The GitHub repository jujup1t3r/CoFFee contains a labelled image folder "coffee_dataset" with 18 categories: broken, defect damage, dry cherry, floater, foreign matter, full black, full sour, fungus damage, good, husk, immature, parchment, partial black, partial sour, severe insect damage, shell, slight insect damage, withered. Examples follow, each with its label.

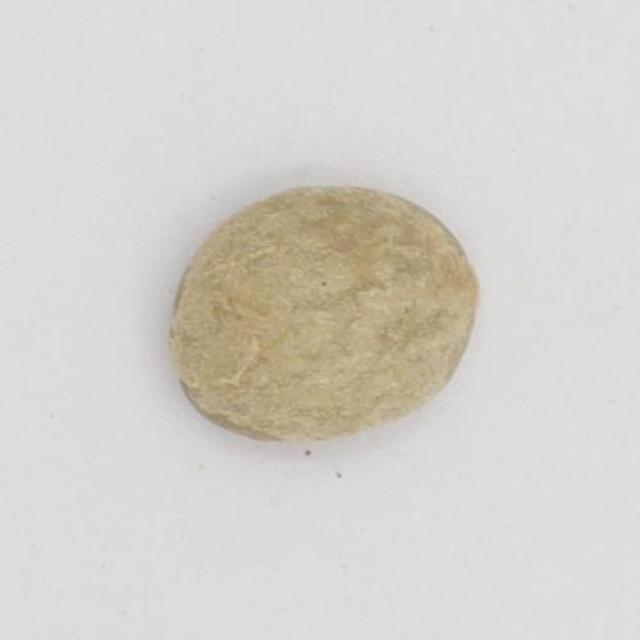
Label: immature

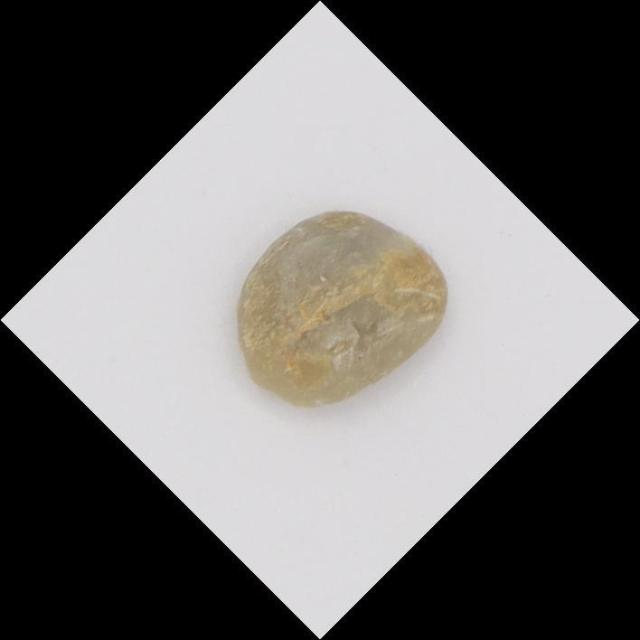
Label: broken

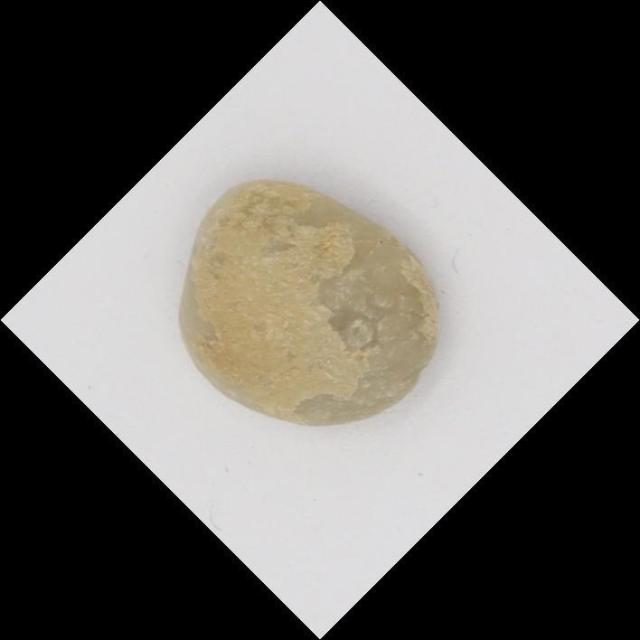
Label: floater

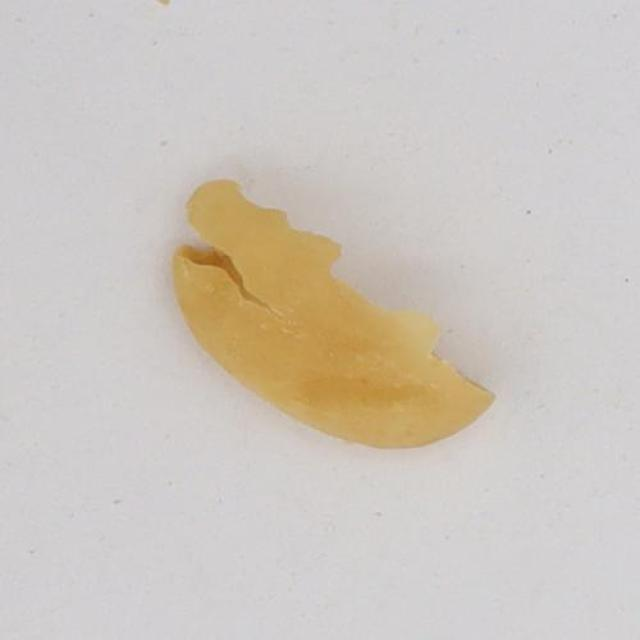
Label: parchment

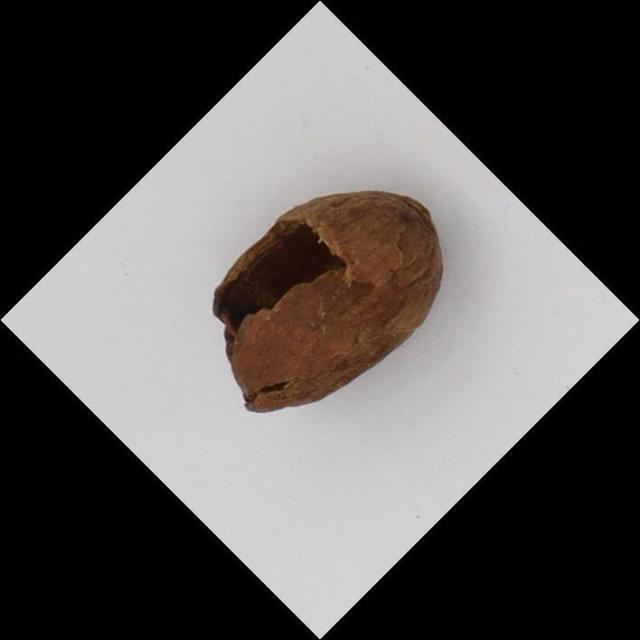
Label: husk

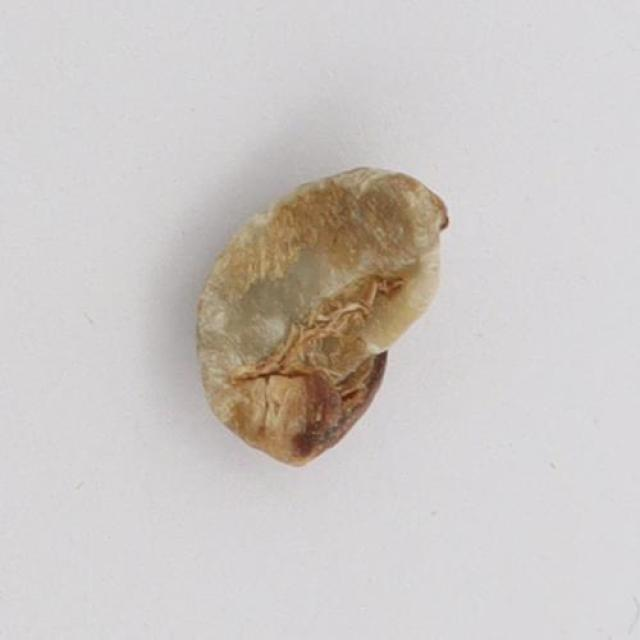
Label: partial black
